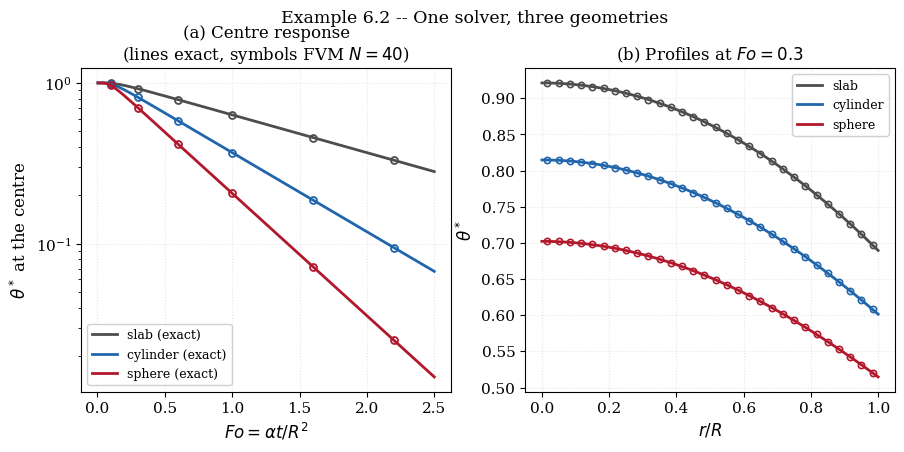
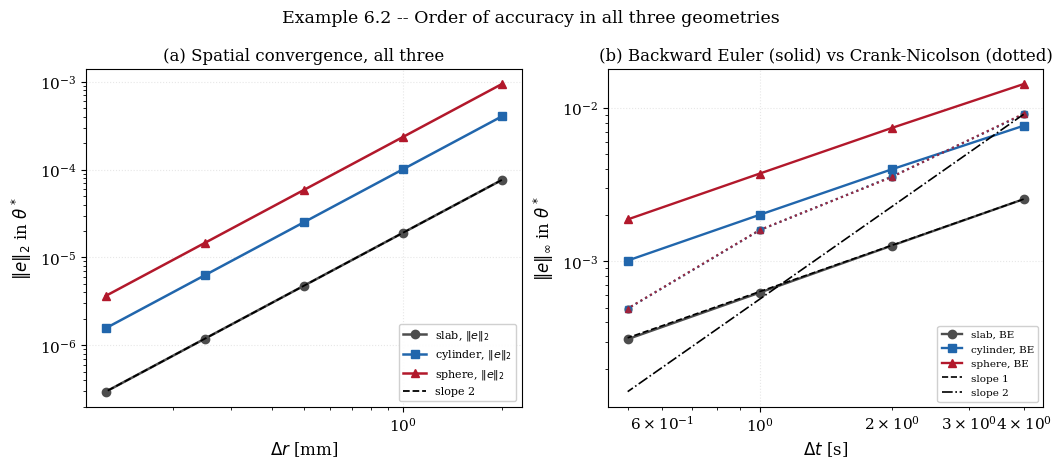

Write Python code to recreate these figures, in order.
"""
================================================================================
 EXAMPLE 6.2 -- TRANSIENT FINITE VOLUME SOLUTION IN THREE GEOMETRIES
 One solver, m = 0, 1, 2, verified against three exact series
================================================================================

 OBJECTIVE
 ---------
 Chapter 4 showed that the plane wall, the cylinder and the sphere are one
 problem with a geometry index m in the area law A(r) ~ r^m.  Here that unified
 solver is written once and verified against the EXACT transient series of all
 three geometries -- three independent analytical solutions, one code.

 The three series involve quite different special functions:

   m = 0  slab      cos(zeta x/L)         zeta tan(zeta) = Bi
   m = 1  cylinder  J0(zeta r/R)          zeta J1(zeta)/J0(zeta) = Bi
   m = 2  sphere    sin(zeta r/R)/(r/R)   1 - zeta cot(zeta) = Bi

 That a single discretisation reproduces all three to second order is a much
 stronger statement than reproducing any one of them.

 GOVERNING EQUATION
 ------------------
   rho c dT/dt = (1/r^m) d/dr ( r^m k dT/dr )        0 < r < R

 INITIAL AND BOUNDARY CONDITIONS
 -------------------------------
   T(r,0) = T_i ;  dT/dr = 0 at r = 0 ;  -k dT/dr = h (T - T_inf) at r = R

 DISCRETISATION
 --------------
 Cell-centred control volumes with the geometry-dependent measures

   volume/(geometric constant) : (rf[i+1]^(m+1) - rf[i]^(m+1))/(m+1)
   face conductance            : m = 0  k/(rb - ra)
                                 m = 1  k/ln(rb/ra)          (Chapter 3)
                                 m = 2  k ra rb/(rb - ra)    (Chapter 4)

 The exact face conductances of Chapters 3 and 4 are used, so the STEADY limit
 of each geometry is reproduced to round-off and any error seen here is purely
 the transient discretisation.

 Time integration uses the theta-family of Chapter 1: theta = 1 backward Euler
 (first order, unconditionally bounded), theta = 1/2 Crank-Nicolson (second
 order).  Both are measured.

 SYMBOLS -- see Example 6.1; additionally
   m       [-]   geometry index, 0 slab / 1 cylinder / 2 sphere
   R       [m]   half-thickness or radius
   zeta_n  [-]   n-th eigenvalue of the relevant transcendental equation
   theta   [-]   time-integration weight

 OUTPUTS
 -------
   fig_6_2a_geometries.png   the three transients, exact and computed
   fig_6_2b_convergence.png  spatial and temporal order in all three

 Requires: numpy, scipy, matplotlib
================================================================================
"""

import time
from functools import lru_cache

import numpy as np
import matplotlib.pyplot as plt
from scipy.optimize import brentq
from scipy.linalg import solve_banded
from scipy.special import j0, j1

plt.rcParams.update({
    "font.family": "serif", "font.size": 11, "axes.labelsize": 12,
    "axes.titlesize": 12, "axes.grid": True, "grid.alpha": 0.3,
    "grid.linestyle": ":", "legend.frameon": True, "legend.framealpha": 0.92,
    "figure.dpi": 160, "savefig.dpi": 300, "savefig.bbox": "tight",
})

R = 0.020
K = 15.0
RHO, CP = 7900.0, 477.0
ALPHA = K / (RHO * CP)
H = 500.0
T_I, T_INF = 800.0, 300.0
BI = H * R / K
TAU = R * R / ALPHA

NAMES = {0: "slab", 1: "cylinder", 2: "sphere"}


# ==============================================================================
# 1. EXACT SERIES FOR THE THREE GEOMETRIES
# ==============================================================================
@lru_cache(maxsize=None)
def _bessel_zeros_cached(name, count):
    """First `count` positive zeros of fn (j0 or j1), found by scanning.

    The zeros of J0 and J1 are asymptotically spaced by pi, so a scan at pi/8
    resolution cannot skip one.  Each sign change is then refined by Brent.
    """
    fn = j0 if name == "j0" else j1
    zeros = []
    x = np.arange(0.5, (count + 3) * np.pi + 1.0, np.pi / 8.0)
    v = np.array([fn(xx) for xx in x])
    for i in range(len(x) - 1):
        if v[i] == 0.0:
            zeros.append(x[i])
        elif v[i] * v[i + 1] < 0.0:
            zeros.append(brentq(fn, x[i], x[i + 1], xtol=1e-14))
        if len(zeros) >= count:
            break
    return tuple(zeros)


def _bessel_zeros(fn, count):
    return _bessel_zeros_cached("j0" if fn is j0 else "j1", count)


@lru_cache(maxsize=None)
def _eigen_cached(m, n_terms, Bi):
    """Eigenvalues for geometry m.  Each has one root per stated interval.

    Cached because the exact series is evaluated at hundreds of times and
    positions, and the cylinder branch has to locate Bessel zeros first.
    """
    d = 1e-11
    out = np.empty(n_terms)
    if m == 0:                                   # zeta tan zeta = Bi
        f = lambda z: z * np.sin(z) - Bi * np.cos(z)
        for n in range(n_terms):
            out[n] = brentq(f, n * np.pi + d, n * np.pi + 0.5 * np.pi - d,
                            xtol=1e-14)
    elif m == 1:                                 # zeta J1/J0 = Bi
        # The roots interlace the zeros of J1 and J0, which supplies a
        # guaranteed bracket for every one.  Those zeros are located here by
        # scanning rather than tabulated, so the term count is unlimited.
        f = lambda z: z * j1(z) - Bi * j0(z)
        j1z = _bessel_zeros(j1, n_terms + 1)
        j0z = _bessel_zeros(j0, n_terms + 1)
        for n in range(n_terms):
            lo = 0.0 if n == 0 else j1z[n - 1]
            out[n] = brentq(f, lo + d, j0z[n] - d, xtol=1e-14)
    else:                                        # 1 - zeta cot zeta = Bi
        f = lambda z: z * np.cos(z) - (1.0 - Bi) * np.sin(z)
        for n in range(n_terms):
            out[n] = brentq(f, n * np.pi + d, (n + 1) * np.pi - d, xtol=1e-14)
    out.flags.writeable = False
    return out


def eigen(m, n_terms, Bi):
    return _eigen_cached(int(m), int(n_terms), float(Bi))


def coeffs(m, z):
    """Expansion coefficients C_n for geometry m."""
    if m == 0:
        return 4.0 * np.sin(z) / (2.0 * z + np.sin(2.0 * z))
    if m == 1:
        return (2.0 / z) * j1(z) / (j0(z) ** 2 + j1(z) ** 2)
    return 2.0 * (np.sin(z) - z * np.cos(z)) / (z - np.sin(z) * np.cos(z))


def shape(m, z, rstar):
    """Eigenfunction of geometry m at r/R = rstar (limit taken at rstar = 0)."""
    arg = np.outer(z, rstar)
    if m == 0:
        return np.cos(arg)
    if m == 1:
        return np.array([j0(a) for a in arg])
    # The spherical eigenfunction is sin(zeta r*)/(zeta r*), NOT sin/r*.
    # Omitting the zeta leaves a mode-dependent factor that does not vanish
    # under mesh refinement, which is how the error showed up: a 13 % offset
    # identical on every grid.  The limit at r* = 0 is 1.
    with np.errstate(invalid="ignore", divide="ignore"):
        denom = np.outer(z, np.where(rstar > 0, rstar, 1.0))
        return np.where(rstar[None, :] > 0.0, np.sin(arg) / denom, 1.0)


def theta_exact(m, rstar, Fo, Bi=BI, n_terms=40):
    rstar = np.atleast_1d(np.asarray(rstar, dtype=float))
    z = eigen(m, n_terms, Bi)
    C = coeffs(m, z)
    return np.sum(C[:, None] * np.exp(-z**2 * Fo)[:, None] * shape(m, z, rstar),
                  axis=0)


# ==============================================================================
# 2. UNIFIED FVM SOLVER
# ==============================================================================
def mesh(m, N):
    rf = np.linspace(0.0, R, N + 1)
    rc = 0.5 * (rf[:-1] + rf[1:])
    vol = (rf[1:] ** (m + 1) - rf[:-1] ** (m + 1)) / (m + 1)
    return rc, rf, vol


def conductance(m, ra, rb):
    if m == 0:
        return K / (rb - ra)
    if m == 1:
        return K / np.log(rb / ra)
    return K * ra * rb / (rb - ra)


def step(T_old, dt, m, rc, rf, vol, theta=1.0):
    N = len(T_old)
    aW = np.zeros(N)
    aE = np.zeros(N)
    g = conductance(m, rc[:-1], rc[1:])
    aW[1:] = g
    aE[:-1] = g
    # r = 0: the face area vanishes, so there is simply no link.
    a_be = conductance(m, rc[-1], R)
    U = 1.0 / (1.0 / a_be + 1.0 / (R ** m * H))
    Sp = np.zeros(N)
    Su = np.zeros(N)
    Su[-1] += U * T_INF
    Sp[-1] -= U

    aPs = aW + aE - Sp
    aP0 = RHO * CP * vol / dt
    TW = np.concatenate(([0.0], T_old[:-1]))
    TE = np.concatenate((T_old[1:], [0.0]))
    F_old = aW * TW + aE * TE - aPs * T_old + Su

    ab = np.zeros((3, N))
    ab[0, 1:] = -theta * aE[:-1]
    ab[1, :] = aP0 + theta * aPs
    ab[2, :-1] = -theta * aW[1:]
    b = aP0 * T_old + theta * Su + (1.0 - theta) * F_old
    return solve_banded((1, 1), ab, b)


def integrate(m, N, dt, t_end, theta=1.0):
    rc, rf, vol = mesh(m, N)
    T = np.full(N, T_I)
    t, steps = 0.0, 0
    while t < t_end - 1e-12:
        h_ = min(dt, t_end - t)
        T = step(T, h_, m, rc, rf, vol, theta)
        t += h_
        steps += 1
    return rc, vol, T, steps


def norms(m, T, rc, vol, Fo):
    e = (T - T_INF) / (T_I - T_INF) - theta_exact(m, rc / R, Fo)
    return (np.sqrt(np.sum(e**2 * vol) / np.sum(vol)), np.max(np.abs(e)))


# ==============================================================================
# 3. VERIFY THE THREE EXACT SERIES
# ==============================================================================
print("=" * 78)
print("EXAMPLE 6.2 -- TRANSIENT FVM IN THREE GEOMETRIES")
print("=" * 78)
print(f"  R = {R} m, alpha = {ALPHA:.4e} m^2/s, Bi = {BI:.6f}, "
      f"tau = {TAU:.2f} s")
print("\n  Eigenvalue and residual check (first four of each):")
print(f"  {'geometry':>10} {'n':>3} {'zeta_n':>14} {'residual':>12} {'C_n':>11}")
for m in (0, 1, 2):
    zz = eigen(m, 4, BI)
    CC = coeffs(m, zz)
    for n, (z_, c_) in enumerate(zip(zz, CC), start=1):
        if m == 0:
            res = z_ * np.tan(z_) - BI
        elif m == 1:
            res = z_ * j1(z_) / j0(z_) - BI
        else:
            res = 1.0 - z_ / np.tan(z_) - BI
        print(f"  {NAMES[m] if n == 1 else '':>10} {n:>3d} {z_:>14.10f} "
              f"{res:>12.2e} {c_:>11.6f}")

print("\n  Series consistency at the centre as Fo -> 0 (should approach 1).")
print("  Convergence is slow because the initial and boundary data are")
print("  incompatible at the surface, as in Chapters 1 and 5.")
print(f"  {'terms':>7} {'slab':>12} {'cylinder':>12} {'sphere':>12}")
for nt in [10, 40, 120]:
    vals = [theta_exact(m, np.array([0.0]), 1e-9, BI, nt)[0] for m in (0, 1, 2)]
    print(f"  {nt:>7d} {vals[0]:>12.8f} {vals[1]:>12.8f} {vals[2]:>12.8f}")

# ==============================================================================
# 4. GRID CONVERGENCE IN ALL THREE GEOMETRIES
# ==============================================================================
FO_EVAL = 0.5
T_EVAL = FO_EVAL * TAU
print("\n" + "-" * 78)
print(f"  SPATIAL CONVERGENCE at Fo = {FO_EVAL} (Crank-Nicolson, dt = 0.02 s)")
print(f"  {'geometry':>10} {'N':>5} {'L2':>13} {'p_L2':>7} {'Linf':>13} "
      f"{'p_inf':>7}")
store = {}
for m in (0, 1, 2):
    rows = []
    for N in [10, 20, 40, 80, 160]:
        rc, vol, T, _ = integrate(m, N, 0.02, T_EVAL, theta=0.5)
        l2, li = norms(m, T, rc, vol, FO_EVAL)
        p2 = np.log(rows[-1][1] / l2) / np.log(2.0) if rows else float("nan")
        pi_ = np.log(rows[-1][2] / li) / np.log(2.0) if rows else float("nan")
        rows.append((N, l2, li, p2, pi_))
        print(f"  {NAMES[m] if N == 10 else '':>10} {N:>5d} {l2:>13.4e} "
              f"{p2:>7.3f} {li:>13.4e} {pi_:>7.3f}")
    store[m] = rows

print("\n" + "-" * 78)
print("  TEMPORAL CONVERGENCE, N = 300, measured against dt = 0.02 s (CN)")
print(f"  {'geometry':>10} {'dt [s]':>9} {'BE Linf':>12} {'p_BE':>7} "
      f"{'CN Linf':>12} {'p_CN':>7}")
tstore = {}
for m in (0, 1, 2):
    _, _, T_ref, _ = integrate(m, 300, 0.02, T_EVAL, theta=0.5)
    rows = []
    for dt in [4.0, 2.0, 1.0, 0.5]:
        _, _, T_be, _ = integrate(m, 300, dt, T_EVAL, theta=1.0)
        _, _, T_cn, _ = integrate(m, 300, dt, T_EVAL, theta=0.5)
        e_be = np.max(np.abs(T_be - T_ref)) / (T_I - T_INF)
        e_cn = np.max(np.abs(T_cn - T_ref)) / (T_I - T_INF)
        p_be = np.log(rows[-1][1] / e_be) / np.log(2.0) if rows else float("nan")
        p_cn = np.log(rows[-1][3] / e_cn) / np.log(2.0) if rows else float("nan")
        rows.append((dt, e_be, p_be, e_cn, p_cn))
        print(f"  {NAMES[m] if dt == 4.0 else '':>10} {dt:>9.2f} {e_be:>12.4e} "
              f"{p_be:>7.3f} {e_cn:>12.4e} {p_cn:>7.3f}")
    tstore[m] = rows

# ==============================================================================
# 5. THE GEOMETRY EFFECT
# ==============================================================================
print()
print("  Reading the temporal table.  Backward Euler returns p = 1.00 in all")
print("  three geometries, as it should.  The Crank-Nicolson column is NOT a")
print("  clean order measurement and should not be read as one: the reference")
print("  solution is itself Crank-Nicolson at dt = 0.02 s, so it cannot")
print("  resolve CN errors below its own, and the ratios drift as that floor")
print("  is approached.  Measuring a second-order scheme needs a reference of")
print("  higher order or a much smaller step -- the same requirement to")
print("  isolate the error being measured that Chapter 1 established.")
print()
print("  Note also the SPATIAL table.  The slab converges at 2.00 in BOTH")
print("  norms, while the cylinder and sphere reach 2.00 in L2 but only about")
print("  1.84 in Linf, rising steadily under refinement.  This is the same")
print("  behaviour left open at the end of Chapter 4, and the comparison here")
print("  is informative: it appears in BOTH curved geometries and NOT in the")
print("  plane wall, so it is tied to curvature -- to the control volume at")
print("  r = 0, where the volume weighting is most skewed -- and is not")
print("  peculiar to spheres.  The question of its precise origin remains")
print("  open; Exercise 6.C5 pursues it with this extra evidence in hand.")

print("\n" + "-" * 78)
print("  HOW FAST DOES EACH GEOMETRY COOL?  Same R, same Bi.")
print(f"  {'geometry':>10} {'zeta_1':>10} {'C_1':>9} {'Fo to theta*=0.5':>18} "
      f"{'t [s]':>9}")
for m in (0, 1, 2):
    z1 = eigen(m, 1, BI)[0]
    c1 = coeffs(m, np.array([z1]))[0]
    Fo_half = brentq(lambda F: theta_exact(m, np.array([0.0]), F)[0] - 0.5,
                     0.01, 20.0, xtol=1e-12)
    print(f"  {NAMES[m]:>10} {z1:>10.6f} {c1:>9.5f} {Fo_half:>18.6f} "
          f"{Fo_half*TAU:>9.2f}")
print("  The sphere cools fastest and the slab slowest, in the ratio of their")
print("  surface area per unit volume -- 3/R, 2/R and 1/R.  The first")
print("  eigenvalue, which sets the long-time decay rate, orders the same way.")
print("=" * 78)

# ==============================================================================
# 6. FIGURES
# ==============================================================================
fig, ax = plt.subplots(1, 2, figsize=(10.5, 4.2))
Fo_g = np.linspace(0.005, 2.5, 200)
for m, col in zip((0, 1, 2), ["#4d4d4d", "#2166ac", "#b2182b"]):
    ax[0].semilogy(Fo_g, [theta_exact(m, np.array([0.0]), f)[0] for f in Fo_g],
                   "-", lw=2.0, color=col, label=f"{NAMES[m]} (exact)")
    Fos = np.array([0.1, 0.3, 0.6, 1.0, 1.6, 2.2])
    vals = []
    for f in Fos:
        rc, vol, T, _ = integrate(m, 40, 0.05, f * TAU, theta=0.5)
        vals.append((T[0] - T_INF) / (T_I - T_INF))
    ax[0].semilogy(Fos, vals, "o", ms=5, mfc="none", mew=1.3, color=col)
ax[0].set_xlabel(r"$Fo = \alpha t/R^2$")
ax[0].set_ylabel(r"$\theta^*$ at the centre")
ax[0].set_title("(a) Centre response\n(lines exact, symbols FVM $N=40$)")
ax[0].legend(fontsize=9)

rs = np.linspace(0, 1, 200)
for m, col in zip((0, 1, 2), ["#4d4d4d", "#2166ac", "#b2182b"]):
    ax[1].plot(rs, theta_exact(m, rs, 0.3), "-", lw=2.0, color=col,
               label=NAMES[m])
    rc, vol, T, _ = integrate(m, 30, 0.05, 0.3 * TAU, theta=0.5)
    ax[1].plot(rc / R, (T - T_INF) / (T_I - T_INF), "o", ms=4.5, mfc="none",
               mew=1.2, color=col)
ax[1].set_xlabel(r"$r/R$")
ax[1].set_ylabel(r"$\theta^*$")
ax[1].set_title(r"(b) Profiles at $Fo = 0.3$")
ax[1].legend(fontsize=9)

fig.suptitle("Example 6.2 -- One solver, three geometries", fontsize=12.5,
             y=1.02)
fig.savefig("fig_6_2a_geometries.png")
plt.close(fig)

fig, ax = plt.subplots(1, 2, figsize=(10.5, 4.2), constrained_layout=True)
for m, col, mk in zip((0, 1, 2), ["#4d4d4d", "#2166ac", "#b2182b"],
                      ["o", "s", "^"]):
    Ns = np.array([r[0] for r in store[m]])
    ax[0].loglog(R / Ns * 1e3, [r[1] for r in store[m]], mk + "-", lw=1.8,
                 ms=6, color=col, label=f"{NAMES[m]}, $\\|e\\|_2$")
ref = store[0][0][1] * ((R / np.array([r[0] for r in store[0]]))
                        / (R / store[0][0][0]))**2
ax[0].loglog(R / np.array([r[0] for r in store[0]]) * 1e3, ref, "k--", lw=1.3,
             label="slope 2")
ax[0].set_xlabel(r"$\Delta r$ [mm]")
ax[0].set_ylabel(r"$\|e\|_2$ in $\theta^*$")
ax[0].set_title("(a) Spatial convergence, all three")
ax[0].legend(fontsize=8, loc="lower right")

dts = np.array([r[0] for r in tstore[0]])
for m, col, mk in zip((0, 1, 2), ["#4d4d4d", "#2166ac", "#b2182b"],
                      ["o", "s", "^"]):
    ax[1].loglog(dts, [r[1] for r in tstore[m]], mk + "-", lw=1.7, ms=6,
                 color=col, label=f"{NAMES[m]}, BE")
    ax[1].loglog(dts, [r[3] for r in tstore[m]], mk + ":", lw=1.5, ms=5,
                 color=col, alpha=0.8)
ax[1].loglog(dts, tstore[0][0][1] * (dts / dts[0]), "k--", lw=1.2,
             label="slope 1")
ax[1].loglog(dts, tstore[0][0][3] * (dts / dts[0])**2, "k-.", lw=1.2,
             label="slope 2")
ax[1].set_xlabel(r"$\Delta t$ [s]")
ax[1].set_ylabel(r"$\|e\|_\infty$ in $\theta^*$")
ax[1].set_title("(b) Backward Euler (solid) vs Crank-Nicolson (dotted)")
ax[1].legend(fontsize=7.5, loc="lower right")

fig.suptitle("Example 6.2 -- Order of accuracy in all three geometries",
             fontsize=12.5, y=1.08)
fig.savefig("fig_6_2b_convergence.png")
plt.close(fig)

print("Figures written: fig_6_2a_geometries.png, fig_6_2b_convergence.png")
